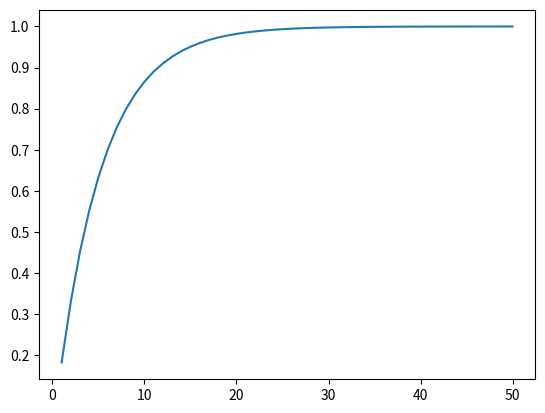

Here is the Python script that generated this plot:
CACHE = {}
import matplotlib.pyplot as plt


def rovina_del_giocatore(k):
    if (k) in CACHE:
        return CACHE[(k)]
    # if k==1:

    if k == 0:
        return 0
    elif k == N:
        return 1
    CACHE[(k)] = (t / c) ** (k - 1) * rovina_del_giocatore(1) + rovina_del_giocatore(
        k - 1
    )
    return CACHE[(k)]


c = 0.55
t = 1 - c
k = 4
N = 50
CACHE[(1)] = 1 / sum([(t / c) ** (i - 1) for i in range(1, N + 1)])
print(CACHE[(1)])
prob = rovina_del_giocatore(k)
print(f"Probabilità che il giocatore vinca partendo con {k} monete = {prob}")

plt.plot(range(1, N + 1), [rovina_del_giocatore(i) for i in range(1, N + 1)])
plt.show()
